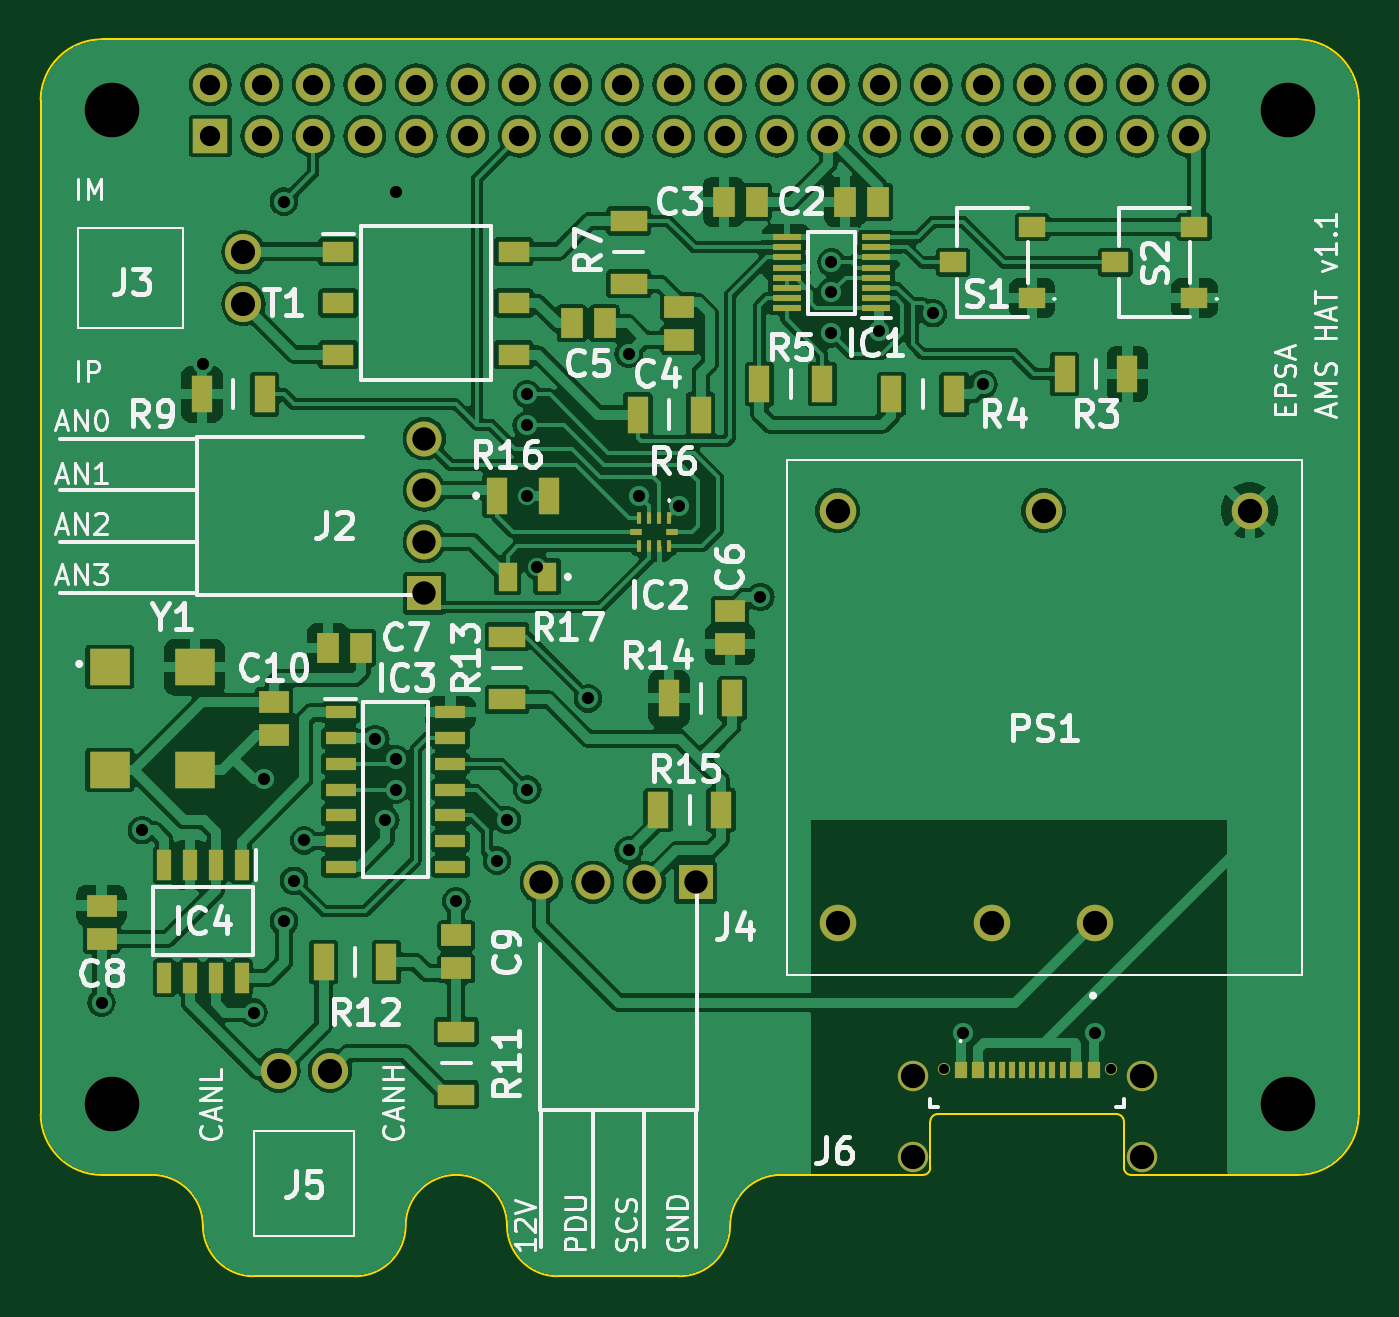
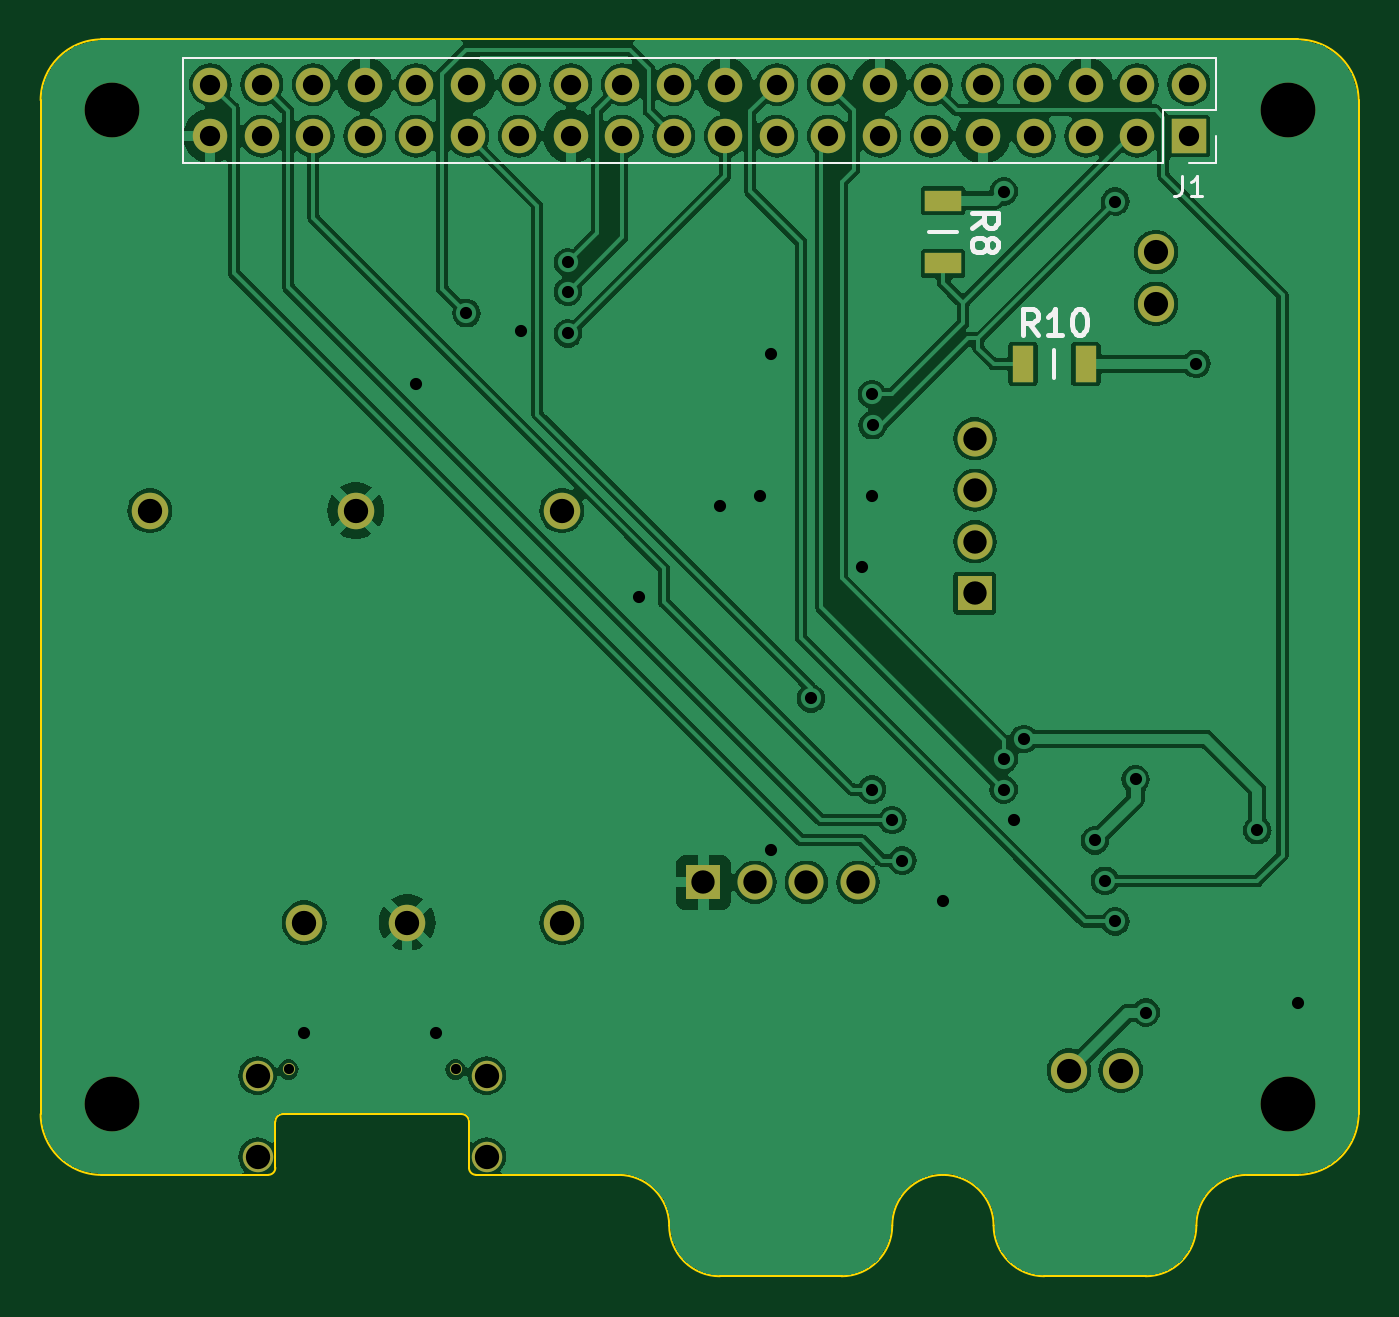
Circuit board: 11 layer files. Board 65.0 x 61.0 mm.
- bottom_copper: AMS Dongle-B_Cu.gbl (127923 bytes)
- bottom_mask: AMS Dongle-B_Mask.gbs (2628 bytes)
- paste: AMS Dongle-B_Paste.gbp (655 bytes)
- bottom_silk: AMS Dongle-B_Silkscreen.gbo (5486 bytes)
- outline: AMS Dongle-Edge_Cuts.gm1 (2565 bytes)
- top_copper: AMS Dongle-F_Cu.gtl (225302 bytes)
- top_mask: AMS Dongle-F_Mask.gts (6057 bytes)
- paste: AMS Dongle-F_Paste.gtp (4079 bytes)
- top_silk: AMS Dongle-F_Silkscreen.gto (68313 bytes)
- drill: AMS Dongle-NPTH.drl (394 bytes)
- drill: AMS Dongle-PTH.drl (2204 bytes)

=== bottom_copper: AMS Dongle-B_Cu.gbl (127923 bytes, source omitted) ===
=== bottom_mask: AMS Dongle-B_Mask.gbs ===
G04 #@! TF.GenerationSoftware,KiCad,Pcbnew,8.0.2*
G04 #@! TF.CreationDate,2024-07-09T10:44:42+02:00*
G04 #@! TF.ProjectId,AMS Dongle,414d5320-446f-46e6-976c-652e6b696361,rev?*
G04 #@! TF.SameCoordinates,Original*
G04 #@! TF.FileFunction,Soldermask,Bot*
G04 #@! TF.FilePolarity,Negative*
%FSLAX46Y46*%
G04 Gerber Fmt 4.6, Leading zero omitted, Abs format (unit mm)*
G04 Created by KiCad (PCBNEW 8.0.2) date 2024-07-09 10:44:42*
%MOMM*%
%LPD*%
G01*
G04 APERTURE LIST*
%ADD10C,2.700000*%
%ADD11C,0.600000*%
%ADD12C,1.500000*%
%ADD13C,1.785000*%
%ADD14R,1.725000X1.725000*%
%ADD15C,1.725000*%
%ADD16C,1.800000*%
%ADD17R,1.700000X1.700000*%
%ADD18O,1.700000X1.700000*%
%ADD19R,1.050000X1.800000*%
%ADD20R,1.800000X1.050000*%
G04 APERTURE END LIST*
D10*
X161500000Y-47500000D03*
D11*
X144530000Y-94800000D03*
X152770000Y-94800000D03*
D12*
X143000000Y-95100000D03*
X154300000Y-95100000D03*
X143000000Y-99100000D03*
X154300000Y-99100000D03*
D13*
X111730000Y-94856500D03*
X114270000Y-94856500D03*
D14*
X118924000Y-71310000D03*
D15*
X118924000Y-68770000D03*
X118924000Y-66230000D03*
X118924000Y-63690000D03*
D10*
X103500000Y-96500000D03*
X103500000Y-47500000D03*
D14*
X132310000Y-85576000D03*
D15*
X129770000Y-85576000D03*
X127230000Y-85576000D03*
X124690000Y-85576000D03*
D16*
X152000000Y-87560000D03*
X146920000Y-87560000D03*
X159620000Y-67240000D03*
X149460000Y-67240000D03*
X139300000Y-67240000D03*
X139300000Y-87560000D03*
D13*
X110000000Y-54500000D03*
X110000000Y-57040000D03*
D10*
X161500000Y-96500000D03*
D17*
X108370000Y-48770000D03*
D18*
X108370000Y-46230000D03*
X110910000Y-48770000D03*
X110910000Y-46230000D03*
X113450000Y-48770000D03*
X113450000Y-46230000D03*
X115990000Y-48770000D03*
X115990000Y-46230000D03*
X118530000Y-48770000D03*
X118530000Y-46230000D03*
X121070000Y-48770000D03*
X121070000Y-46230000D03*
X123610000Y-48770000D03*
X123610000Y-46230000D03*
X126150000Y-48770000D03*
X126150000Y-46230000D03*
X128690000Y-48770000D03*
X128690000Y-46230000D03*
X131230000Y-48770000D03*
X131230000Y-46230000D03*
X133770000Y-48770000D03*
X133770000Y-46230000D03*
X136310000Y-48770000D03*
X136310000Y-46230000D03*
X138850000Y-48770000D03*
X138850000Y-46230000D03*
X141390000Y-48770000D03*
X141390000Y-46230000D03*
X143930000Y-48770000D03*
X143930000Y-46230000D03*
X146470000Y-48770000D03*
X146470000Y-46230000D03*
X149010000Y-48770000D03*
X149010000Y-46230000D03*
X151550000Y-48770000D03*
X151550000Y-46230000D03*
X154090000Y-48770000D03*
X154090000Y-46230000D03*
X156630000Y-48770000D03*
X156630000Y-46230000D03*
D19*
X116550000Y-60000000D03*
X113450000Y-60000000D03*
D20*
X120500000Y-55050000D03*
X120500000Y-51950000D03*
M02*

=== paste: AMS Dongle-B_Paste.gbp ===
G04 #@! TF.GenerationSoftware,KiCad,Pcbnew,8.0.2*
G04 #@! TF.CreationDate,2024-07-09T10:44:42+02:00*
G04 #@! TF.ProjectId,AMS Dongle,414d5320-446f-46e6-976c-652e6b696361,rev?*
G04 #@! TF.SameCoordinates,Original*
G04 #@! TF.FileFunction,Paste,Bot*
G04 #@! TF.FilePolarity,Positive*
%FSLAX46Y46*%
G04 Gerber Fmt 4.6, Leading zero omitted, Abs format (unit mm)*
G04 Created by KiCad (PCBNEW 8.0.2) date 2024-07-09 10:44:42*
%MOMM*%
%LPD*%
G01*
G04 APERTURE LIST*
%ADD10R,1.050000X1.800000*%
%ADD11R,1.800000X1.050000*%
G04 APERTURE END LIST*
D10*
X116550000Y-60000000D03*
X113450000Y-60000000D03*
D11*
X120500000Y-55050000D03*
X120500000Y-51950000D03*
M02*

=== bottom_silk: AMS Dongle-B_Silkscreen.gbo ===
G04 #@! TF.GenerationSoftware,KiCad,Pcbnew,8.0.2*
G04 #@! TF.CreationDate,2024-07-09T10:44:42+02:00*
G04 #@! TF.ProjectId,AMS Dongle,414d5320-446f-46e6-976c-652e6b696361,rev?*
G04 #@! TF.SameCoordinates,Original*
G04 #@! TF.FileFunction,Legend,Bot*
G04 #@! TF.FilePolarity,Positive*
%FSLAX46Y46*%
G04 Gerber Fmt 4.6, Leading zero omitted, Abs format (unit mm)*
G04 Created by KiCad (PCBNEW 8.0.2) date 2024-07-09 10:44:42*
%MOMM*%
%LPD*%
G01*
G04 APERTURE LIST*
%ADD10C,0.150000*%
%ADD11C,0.254000*%
%ADD12C,0.120000*%
%ADD13C,0.200000*%
G04 APERTURE END LIST*
D10*
X108703333Y-50724819D02*
X108703333Y-51439104D01*
X108703333Y-51439104D02*
X108750952Y-51581961D01*
X108750952Y-51581961D02*
X108846190Y-51677200D01*
X108846190Y-51677200D02*
X108989047Y-51724819D01*
X108989047Y-51724819D02*
X109084285Y-51724819D01*
X107703333Y-51724819D02*
X108274761Y-51724819D01*
X107989047Y-51724819D02*
X107989047Y-50724819D01*
X107989047Y-50724819D02*
X108084285Y-50867676D01*
X108084285Y-50867676D02*
X108179523Y-50962914D01*
X108179523Y-50962914D02*
X108274761Y-51010533D01*
D11*
X115816428Y-58574318D02*
X116239762Y-57969556D01*
X116542143Y-58574318D02*
X116542143Y-57304318D01*
X116542143Y-57304318D02*
X116058333Y-57304318D01*
X116058333Y-57304318D02*
X115937381Y-57364794D01*
X115937381Y-57364794D02*
X115876904Y-57425270D01*
X115876904Y-57425270D02*
X115816428Y-57546222D01*
X115816428Y-57546222D02*
X115816428Y-57727651D01*
X115816428Y-57727651D02*
X115876904Y-57848603D01*
X115876904Y-57848603D02*
X115937381Y-57909080D01*
X115937381Y-57909080D02*
X116058333Y-57969556D01*
X116058333Y-57969556D02*
X116542143Y-57969556D01*
X114606904Y-58574318D02*
X115332619Y-58574318D01*
X114969762Y-58574318D02*
X114969762Y-57304318D01*
X114969762Y-57304318D02*
X115090714Y-57485746D01*
X115090714Y-57485746D02*
X115211666Y-57606699D01*
X115211666Y-57606699D02*
X115332619Y-57667175D01*
X113820714Y-57304318D02*
X113699761Y-57304318D01*
X113699761Y-57304318D02*
X113578809Y-57364794D01*
X113578809Y-57364794D02*
X113518333Y-57425270D01*
X113518333Y-57425270D02*
X113457857Y-57546222D01*
X113457857Y-57546222D02*
X113397380Y-57788127D01*
X113397380Y-57788127D02*
X113397380Y-58090508D01*
X113397380Y-58090508D02*
X113457857Y-58332413D01*
X113457857Y-58332413D02*
X113518333Y-58453365D01*
X113518333Y-58453365D02*
X113578809Y-58513842D01*
X113578809Y-58513842D02*
X113699761Y-58574318D01*
X113699761Y-58574318D02*
X113820714Y-58574318D01*
X113820714Y-58574318D02*
X113941666Y-58513842D01*
X113941666Y-58513842D02*
X114002142Y-58453365D01*
X114002142Y-58453365D02*
X114062619Y-58332413D01*
X114062619Y-58332413D02*
X114123095Y-58090508D01*
X114123095Y-58090508D02*
X114123095Y-57788127D01*
X114123095Y-57788127D02*
X114062619Y-57546222D01*
X114062619Y-57546222D02*
X114002142Y-57425270D01*
X114002142Y-57425270D02*
X113941666Y-57364794D01*
X113941666Y-57364794D02*
X113820714Y-57304318D01*
X119074318Y-53288333D02*
X118469556Y-52864999D01*
X119074318Y-52562618D02*
X117804318Y-52562618D01*
X117804318Y-52562618D02*
X117804318Y-53046428D01*
X117804318Y-53046428D02*
X117864794Y-53167380D01*
X117864794Y-53167380D02*
X117925270Y-53227857D01*
X117925270Y-53227857D02*
X118046222Y-53288333D01*
X118046222Y-53288333D02*
X118227651Y-53288333D01*
X118227651Y-53288333D02*
X118348603Y-53227857D01*
X118348603Y-53227857D02*
X118409080Y-53167380D01*
X118409080Y-53167380D02*
X118469556Y-53046428D01*
X118469556Y-53046428D02*
X118469556Y-52562618D01*
X118348603Y-54014047D02*
X118288127Y-53893095D01*
X118288127Y-53893095D02*
X118227651Y-53832618D01*
X118227651Y-53832618D02*
X118106699Y-53772142D01*
X118106699Y-53772142D02*
X118046222Y-53772142D01*
X118046222Y-53772142D02*
X117925270Y-53832618D01*
X117925270Y-53832618D02*
X117864794Y-53893095D01*
X117864794Y-53893095D02*
X117804318Y-54014047D01*
X117804318Y-54014047D02*
X117804318Y-54255952D01*
X117804318Y-54255952D02*
X117864794Y-54376904D01*
X117864794Y-54376904D02*
X117925270Y-54437380D01*
X117925270Y-54437380D02*
X118046222Y-54497857D01*
X118046222Y-54497857D02*
X118106699Y-54497857D01*
X118106699Y-54497857D02*
X118227651Y-54437380D01*
X118227651Y-54437380D02*
X118288127Y-54376904D01*
X118288127Y-54376904D02*
X118348603Y-54255952D01*
X118348603Y-54255952D02*
X118348603Y-54014047D01*
X118348603Y-54014047D02*
X118409080Y-53893095D01*
X118409080Y-53893095D02*
X118469556Y-53832618D01*
X118469556Y-53832618D02*
X118590508Y-53772142D01*
X118590508Y-53772142D02*
X118832413Y-53772142D01*
X118832413Y-53772142D02*
X118953365Y-53832618D01*
X118953365Y-53832618D02*
X119013842Y-53893095D01*
X119013842Y-53893095D02*
X119074318Y-54014047D01*
X119074318Y-54014047D02*
X119074318Y-54255952D01*
X119074318Y-54255952D02*
X119013842Y-54376904D01*
X119013842Y-54376904D02*
X118953365Y-54437380D01*
X118953365Y-54437380D02*
X118832413Y-54497857D01*
X118832413Y-54497857D02*
X118590508Y-54497857D01*
X118590508Y-54497857D02*
X118469556Y-54437380D01*
X118469556Y-54437380D02*
X118409080Y-54376904D01*
X118409080Y-54376904D02*
X118348603Y-54255952D01*
D12*
X107040000Y-47500000D02*
X107040000Y-44900000D01*
X107040000Y-50100000D02*
X107040000Y-48770000D01*
X108370000Y-50100000D02*
X107040000Y-50100000D01*
X109640000Y-47500000D02*
X107040000Y-47500000D01*
X109640000Y-50100000D02*
X109640000Y-47500000D01*
X157960000Y-44900000D02*
X107040000Y-44900000D01*
X157960000Y-50100000D02*
X109640000Y-50100000D01*
X157960000Y-50100000D02*
X157960000Y-44900000D01*
D13*
X115000000Y-60700000D02*
X115000000Y-59300000D01*
X119800000Y-53500000D02*
X121200000Y-53500000D01*
M02*

=== outline: AMS Dongle-Edge_Cuts.gm1 ===
G04 #@! TF.GenerationSoftware,KiCad,Pcbnew,8.0.2*
G04 #@! TF.CreationDate,2024-07-09T10:44:42+02:00*
G04 #@! TF.ProjectId,AMS Dongle,414d5320-446f-46e6-976c-652e6b696361,rev?*
G04 #@! TF.SameCoordinates,Original*
G04 #@! TF.FileFunction,Profile,NP*
%FSLAX46Y46*%
G04 Gerber Fmt 4.6, Leading zero omitted, Abs format (unit mm)*
G04 Created by KiCad (PCBNEW 8.0.2) date 2024-07-09 10:44:42*
%MOMM*%
%LPD*%
G01*
G04 APERTURE LIST*
G04 #@! TA.AperFunction,Profile*
%ADD10C,0.100000*%
G04 #@! TD*
G04 APERTURE END LIST*
D10*
X118000000Y-102500000D02*
G75*
G02*
X115500000Y-105000000I-2500000J0D01*
G01*
X105500000Y-100000000D02*
G75*
G02*
X108000000Y-102500000I0J-2500000D01*
G01*
X118000000Y-102500000D02*
G75*
G02*
X120500000Y-100000000I2500000J0D01*
G01*
X162000000Y-44000000D02*
G75*
G02*
X165000000Y-47000000I0J-3000000D01*
G01*
X165000000Y-97000000D02*
X165000000Y-47000000D01*
X144250000Y-97000000D02*
X153050000Y-97000000D01*
X100000000Y-47000000D02*
X100000000Y-63000000D01*
X134000000Y-102500000D02*
G75*
G02*
X131500000Y-105000000I-2500000J0D01*
G01*
X125500000Y-105000000D02*
X131500000Y-105000000D01*
X100000000Y-63000000D02*
X100000000Y-81000000D01*
X143875000Y-97375000D02*
G75*
G02*
X144250000Y-97000000I375000J0D01*
G01*
X143875000Y-99650000D02*
X143875000Y-97375000D01*
X103000000Y-100000000D02*
G75*
G02*
X100000000Y-97000000I0J3000000D01*
G01*
X143875000Y-99650000D02*
G75*
G02*
X143525000Y-100000000I-350000J0D01*
G01*
X125500000Y-105000000D02*
G75*
G02*
X123000000Y-102500000I0J2500000D01*
G01*
X160500000Y-100000000D02*
X155925000Y-100000000D01*
X110500000Y-105000000D02*
X115500000Y-105000000D01*
X136500000Y-100000000D02*
X141375000Y-100000000D01*
X103000000Y-100000000D02*
X105500000Y-100000000D01*
X134000000Y-102500000D02*
G75*
G02*
X136500000Y-100000000I2500000J0D01*
G01*
X143525000Y-100000000D02*
X141375000Y-100000000D01*
X155925000Y-100000000D02*
X153775000Y-100000000D01*
X120500000Y-100000000D02*
G75*
G02*
X123000000Y-102500000I0J-2500000D01*
G01*
X110500000Y-105000000D02*
G75*
G02*
X108000000Y-102500000I0J2500000D01*
G01*
X160500000Y-100000000D02*
X162000000Y-100000000D01*
X153425000Y-99650000D02*
X153425000Y-97375000D01*
X165000000Y-97000000D02*
G75*
G02*
X162000000Y-100000000I-3000000J0D01*
G01*
X100000000Y-47000000D02*
G75*
G02*
X103000000Y-44000000I3000000J0D01*
G01*
X153775000Y-100000000D02*
G75*
G02*
X153425000Y-99650000I0J350000D01*
G01*
X100000000Y-81000000D02*
X100000000Y-97000000D01*
X153050000Y-97000000D02*
G75*
G02*
X153425000Y-97375000I0J-375000D01*
G01*
X162000000Y-44000000D02*
X103000000Y-44000000D01*
M02*

=== top_copper: AMS Dongle-F_Cu.gtl (225302 bytes, source omitted) ===
=== top_mask: AMS Dongle-F_Mask.gts ===
G04 #@! TF.GenerationSoftware,KiCad,Pcbnew,8.0.2*
G04 #@! TF.CreationDate,2024-07-09T10:44:42+02:00*
G04 #@! TF.ProjectId,AMS Dongle,414d5320-446f-46e6-976c-652e6b696361,rev?*
G04 #@! TF.SameCoordinates,Original*
G04 #@! TF.FileFunction,Soldermask,Top*
G04 #@! TF.FilePolarity,Negative*
%FSLAX46Y46*%
G04 Gerber Fmt 4.6, Leading zero omitted, Abs format (unit mm)*
G04 Created by KiCad (PCBNEW 8.0.2) date 2024-07-09 10:44:42*
%MOMM*%
%LPD*%
G01*
G04 APERTURE LIST*
%ADD10R,0.950000X1.450000*%
%ADD11R,1.470000X1.070000*%
%ADD12C,2.700000*%
%ADD13R,0.650000X0.800000*%
%ADD14R,0.300000X0.800000*%
%ADD15C,0.600000*%
%ADD16C,1.500000*%
%ADD17R,1.050000X1.800000*%
%ADD18R,1.800000X1.050000*%
%ADD19C,1.785000*%
%ADD20R,1.070000X1.470000*%
%ADD21R,1.725000X1.725000*%
%ADD22C,1.725000*%
%ADD23R,1.425000X0.300000*%
%ADD24R,2.000000X1.800000*%
%ADD25R,1.525000X0.650000*%
%ADD26R,1.300000X1.000000*%
%ADD27C,1.800000*%
%ADD28R,0.250000X0.620000*%
%ADD29R,0.620000X0.300000*%
%ADD30R,1.550000X1.050000*%
%ADD31R,0.700000X1.500000*%
%ADD32R,1.700000X1.700000*%
%ADD33O,1.700000X1.700000*%
G04 APERTURE END LIST*
D10*
X124975000Y-70500000D03*
X123025000Y-70500000D03*
D11*
X120500000Y-89820000D03*
X120500000Y-88180000D03*
X131500000Y-58820000D03*
X131500000Y-57180000D03*
D12*
X161500000Y-47500000D03*
D13*
X145370000Y-94850000D03*
X146220000Y-94850000D03*
D14*
X147400000Y-94850000D03*
X148400000Y-94850000D03*
X148900000Y-94850000D03*
X149900000Y-94850000D03*
D13*
X151080000Y-94850000D03*
X151930000Y-94850000D03*
D14*
X150400000Y-94850000D03*
X149400000Y-94850000D03*
X147900000Y-94850000D03*
X146900000Y-94850000D03*
D15*
X144530000Y-94800000D03*
X152770000Y-94800000D03*
D16*
X143000000Y-95100000D03*
X154300000Y-95100000D03*
X143000000Y-99100000D03*
X154300000Y-99100000D03*
D17*
X153600000Y-60500000D03*
X150500000Y-60500000D03*
D18*
X129000000Y-56050000D03*
X129000000Y-52950000D03*
X123000000Y-76550000D03*
X123000000Y-73450000D03*
D17*
X107950000Y-61500000D03*
X111050000Y-61500000D03*
X129450000Y-62500000D03*
X132550000Y-62500000D03*
D19*
X111730000Y-94856500D03*
X114270000Y-94856500D03*
D18*
X120500000Y-92950000D03*
X120500000Y-96050000D03*
D20*
X139680000Y-52000000D03*
X141320000Y-52000000D03*
D21*
X118924000Y-71310000D03*
D22*
X118924000Y-68770000D03*
X118924000Y-66230000D03*
X118924000Y-63690000D03*
D17*
X130450000Y-82000000D03*
X133550000Y-82000000D03*
D23*
X141212000Y-57250000D03*
X141212000Y-56750000D03*
X141212000Y-56250000D03*
X141212000Y-55750000D03*
X141212000Y-55250000D03*
X141212000Y-54750000D03*
X141212000Y-54250000D03*
X141212000Y-53750000D03*
X136788000Y-53750000D03*
X136788000Y-54250000D03*
X136788000Y-54750000D03*
X136788000Y-55250000D03*
X136788000Y-55750000D03*
X136788000Y-56250000D03*
X136788000Y-56750000D03*
X136788000Y-57250000D03*
D20*
X126180000Y-58000000D03*
X127820000Y-58000000D03*
D11*
X111500000Y-78320000D03*
X111500000Y-76680000D03*
D24*
X103400000Y-74960000D03*
X103400000Y-80040000D03*
X107600000Y-80040000D03*
X107600000Y-74960000D03*
D12*
X103500000Y-96500000D03*
D25*
X114788000Y-77190000D03*
X114788000Y-78460000D03*
X114788000Y-79730000D03*
X114788000Y-81000000D03*
X114788000Y-82270000D03*
X114788000Y-83540000D03*
X114788000Y-84810000D03*
X120212000Y-84810000D03*
X120212000Y-83540000D03*
X120212000Y-82270000D03*
X120212000Y-81000000D03*
X120212000Y-79730000D03*
X120212000Y-78460000D03*
X120212000Y-77190000D03*
D17*
X141950000Y-61500000D03*
X145050000Y-61500000D03*
D12*
X103500000Y-47500000D03*
D26*
X156900000Y-56750000D03*
X153000000Y-55000000D03*
X156900000Y-53250000D03*
D20*
X133680000Y-52000000D03*
X135320000Y-52000000D03*
D21*
X132310000Y-85576000D03*
D22*
X129770000Y-85576000D03*
X127230000Y-85576000D03*
X124690000Y-85576000D03*
D27*
X152000000Y-87560000D03*
X146920000Y-87560000D03*
X159620000Y-67240000D03*
X149460000Y-67240000D03*
X139300000Y-67240000D03*
X139300000Y-87560000D03*
D19*
X110000000Y-54500000D03*
X110000000Y-57040000D03*
D17*
X135450000Y-61000000D03*
X138550000Y-61000000D03*
D28*
X131000000Y-67600000D03*
X130500000Y-67600000D03*
X130000000Y-67600000D03*
X129500000Y-67600000D03*
D29*
X129385000Y-68290000D03*
D28*
X129500000Y-68980000D03*
X130000000Y-68980000D03*
X130500000Y-68980000D03*
X131000000Y-68980000D03*
D29*
X131115000Y-68290000D03*
D12*
X161500000Y-96500000D03*
D20*
X114180000Y-74000000D03*
X115820000Y-74000000D03*
D17*
X117050000Y-89500000D03*
X113950000Y-89500000D03*
D26*
X148900000Y-56750000D03*
X145000000Y-55000000D03*
X148900000Y-53250000D03*
D17*
X134100000Y-76500000D03*
X131000000Y-76500000D03*
D11*
X134000000Y-73820000D03*
X134000000Y-72180000D03*
D30*
X114675000Y-54460000D03*
X114675000Y-57000000D03*
X114675000Y-59540000D03*
X123325000Y-59540000D03*
X123325000Y-57000000D03*
X123325000Y-54460000D03*
D11*
X103000000Y-88357500D03*
X103000000Y-86717500D03*
D17*
X122500000Y-66500000D03*
X125050000Y-66500000D03*
D31*
X109905000Y-84725000D03*
X108635000Y-84725000D03*
X107365000Y-84725000D03*
X106095000Y-84725000D03*
X106095000Y-90275000D03*
X107365000Y-90275000D03*
X108635000Y-90275000D03*
X109905000Y-90275000D03*
D32*
X108370000Y-48770000D03*
D33*
X108370000Y-46230000D03*
X110910000Y-48770000D03*
X110910000Y-46230000D03*
X113450000Y-48770000D03*
X113450000Y-46230000D03*
X115990000Y-48770000D03*
X115990000Y-46230000D03*
X118530000Y-48770000D03*
X118530000Y-46230000D03*
X121070000Y-48770000D03*
X121070000Y-46230000D03*
X123610000Y-48770000D03*
X123610000Y-46230000D03*
X126150000Y-48770000D03*
X126150000Y-46230000D03*
X128690000Y-48770000D03*
X128690000Y-46230000D03*
X131230000Y-48770000D03*
X131230000Y-46230000D03*
X133770000Y-48770000D03*
X133770000Y-46230000D03*
X136310000Y-48770000D03*
X136310000Y-46230000D03*
X138850000Y-48770000D03*
X138850000Y-46230000D03*
X141390000Y-48770000D03*
X141390000Y-46230000D03*
X143930000Y-48770000D03*
X143930000Y-46230000D03*
X146470000Y-48770000D03*
X146470000Y-46230000D03*
X149010000Y-48770000D03*
X149010000Y-46230000D03*
X151550000Y-48770000D03*
X151550000Y-46230000D03*
X154090000Y-48770000D03*
X154090000Y-46230000D03*
X156630000Y-48770000D03*
X156630000Y-46230000D03*
M02*

=== paste: AMS Dongle-F_Paste.gtp ===
G04 #@! TF.GenerationSoftware,KiCad,Pcbnew,8.0.2*
G04 #@! TF.CreationDate,2024-07-09T10:44:42+02:00*
G04 #@! TF.ProjectId,AMS Dongle,414d5320-446f-46e6-976c-652e6b696361,rev?*
G04 #@! TF.SameCoordinates,Original*
G04 #@! TF.FileFunction,Paste,Top*
G04 #@! TF.FilePolarity,Positive*
%FSLAX46Y46*%
G04 Gerber Fmt 4.6, Leading zero omitted, Abs format (unit mm)*
G04 Created by KiCad (PCBNEW 8.0.2) date 2024-07-09 10:44:42*
%MOMM*%
%LPD*%
G01*
G04 APERTURE LIST*
%ADD10R,0.950000X1.450000*%
%ADD11R,1.470000X1.070000*%
%ADD12R,0.650000X0.800000*%
%ADD13R,0.300000X0.800000*%
%ADD14R,1.050000X1.800000*%
%ADD15R,1.800000X1.050000*%
%ADD16R,1.070000X1.470000*%
%ADD17R,1.425000X0.300000*%
%ADD18R,2.000000X1.800000*%
%ADD19R,1.525000X0.650000*%
%ADD20R,1.300000X1.000000*%
%ADD21R,0.250000X0.620000*%
%ADD22R,0.620000X0.300000*%
%ADD23R,1.550000X1.050000*%
%ADD24R,0.700000X1.500000*%
G04 APERTURE END LIST*
D10*
X124975000Y-70500000D03*
X123025000Y-70500000D03*
D11*
X120500000Y-89820000D03*
X120500000Y-88180000D03*
X131500000Y-58820000D03*
X131500000Y-57180000D03*
D12*
X145370000Y-94850000D03*
X146220000Y-94850000D03*
D13*
X147400000Y-94850000D03*
X148400000Y-94850000D03*
X148900000Y-94850000D03*
X149900000Y-94850000D03*
D12*
X151080000Y-94850000D03*
X151930000Y-94850000D03*
D13*
X150400000Y-94850000D03*
X149400000Y-94850000D03*
X147900000Y-94850000D03*
X146900000Y-94850000D03*
D14*
X153600000Y-60500000D03*
X150500000Y-60500000D03*
D15*
X129000000Y-56050000D03*
X129000000Y-52950000D03*
X123000000Y-76550000D03*
X123000000Y-73450000D03*
D14*
X107950000Y-61500000D03*
X111050000Y-61500000D03*
X129450000Y-62500000D03*
X132550000Y-62500000D03*
D15*
X120500000Y-92950000D03*
X120500000Y-96050000D03*
D16*
X139680000Y-52000000D03*
X141320000Y-52000000D03*
D14*
X130450000Y-82000000D03*
X133550000Y-82000000D03*
D17*
X141212000Y-57250000D03*
X141212000Y-56750000D03*
X141212000Y-56250000D03*
X141212000Y-55750000D03*
X141212000Y-55250000D03*
X141212000Y-54750000D03*
X141212000Y-54250000D03*
X141212000Y-53750000D03*
X136788000Y-53750000D03*
X136788000Y-54250000D03*
X136788000Y-54750000D03*
X136788000Y-55250000D03*
X136788000Y-55750000D03*
X136788000Y-56250000D03*
X136788000Y-56750000D03*
X136788000Y-57250000D03*
D16*
X126180000Y-58000000D03*
X127820000Y-58000000D03*
D11*
X111500000Y-78320000D03*
X111500000Y-76680000D03*
D18*
X103400000Y-74960000D03*
X103400000Y-80040000D03*
X107600000Y-80040000D03*
X107600000Y-74960000D03*
D19*
X114788000Y-77190000D03*
X114788000Y-78460000D03*
X114788000Y-79730000D03*
X114788000Y-81000000D03*
X114788000Y-82270000D03*
X114788000Y-83540000D03*
X114788000Y-84810000D03*
X120212000Y-84810000D03*
X120212000Y-83540000D03*
X120212000Y-82270000D03*
X120212000Y-81000000D03*
X120212000Y-79730000D03*
X120212000Y-78460000D03*
X120212000Y-77190000D03*
D14*
X141950000Y-61500000D03*
X145050000Y-61500000D03*
D20*
X156900000Y-56750000D03*
X153000000Y-55000000D03*
X156900000Y-53250000D03*
D16*
X133680000Y-52000000D03*
X135320000Y-52000000D03*
D14*
X135450000Y-61000000D03*
X138550000Y-61000000D03*
D21*
X131000000Y-67600000D03*
X130500000Y-67600000D03*
X130000000Y-67600000D03*
X129500000Y-67600000D03*
D22*
X129385000Y-68290000D03*
D21*
X129500000Y-68980000D03*
X130000000Y-68980000D03*
X130500000Y-68980000D03*
X131000000Y-68980000D03*
D22*
X131115000Y-68290000D03*
D16*
X114180000Y-74000000D03*
X115820000Y-74000000D03*
D14*
X117050000Y-89500000D03*
X113950000Y-89500000D03*
D20*
X148900000Y-56750000D03*
X145000000Y-55000000D03*
X148900000Y-53250000D03*
D14*
X134100000Y-76500000D03*
X131000000Y-76500000D03*
D11*
X134000000Y-73820000D03*
X134000000Y-72180000D03*
D23*
X114675000Y-54460000D03*
X114675000Y-57000000D03*
X114675000Y-59540000D03*
X123325000Y-59540000D03*
X123325000Y-57000000D03*
X123325000Y-54460000D03*
D11*
X103000000Y-88357500D03*
X103000000Y-86717500D03*
D14*
X122500000Y-66500000D03*
X125050000Y-66500000D03*
D24*
X109905000Y-84725000D03*
X108635000Y-84725000D03*
X107365000Y-84725000D03*
X106095000Y-84725000D03*
X106095000Y-90275000D03*
X107365000Y-90275000D03*
X108635000Y-90275000D03*
X109905000Y-90275000D03*
M02*

=== top_silk: AMS Dongle-F_Silkscreen.gto (68313 bytes, source omitted) ===
=== drill: AMS Dongle-NPTH.drl ===
M48
; DRILL file {KiCad 8.0.2} date 2024-07-09T10:44:45+0200
; FORMAT={-:-/ absolute / inch / decimal}
; #@! TF.CreationDate,2024-07-09T10:44:45+02:00
; #@! TF.GenerationSoftware,Kicad,Pcbnew,8.0.2
; #@! TF.FileFunction,NonPlated,1,2,NPTH
FMAT,2
INCH
; #@! TA.AperFunction,NonPlated,NPTH,ComponentDrill
T1C0.1063
%
G90
G05
T1
X4.0748Y-1.8701
X4.0748Y-3.7992
X6.3583Y-1.8701
X6.3583Y-3.7992
M30

=== drill: AMS Dongle-PTH.drl ===
M48
; DRILL file {KiCad 8.0.2} date 2024-07-09T10:44:45+0200
; FORMAT={-:-/ absolute / inch / decimal}
; #@! TF.CreationDate,2024-07-09T10:44:45+02:00
; #@! TF.GenerationSoftware,Kicad,Pcbnew,8.0.2
; #@! TF.FileFunction,Plated,1,2,PTH
FMAT,2
INCH
; #@! TA.AperFunction,Plated,PTH,ComponentDrill
T1C0.0197
; #@! TA.AperFunction,Plated,PTH,ViaDrill
T2C0.0236
; #@! TA.AperFunction,Plated,PTH,ComponentDrill
T3C0.0394
; #@! TA.AperFunction,Plated,PTH,ComponentDrill
T4C0.0453
; #@! TA.AperFunction,Plated,PTH,ComponentDrill
T5C0.0469
; #@! TA.AperFunction,Plated,PTH,ComponentDrill
T6C0.0472
%
G90
G05
T1
X5.6902Y-3.7323
X6.0146Y-3.7323
T2
X4.0551Y-3.6024
X4.1339Y-3.2677
X4.252Y-2.3622
X4.3504Y-3.622
X4.3701Y-3.1693
X4.4094Y-2.0472
X4.4094Y-3.4449
X4.4291Y-3.3661
X4.4488Y-3.2874
X4.5866Y-3.0906
X4.6063Y-3.248
X4.626Y-2.0276
X4.626Y-3.1299
X4.626Y-3.189
X4.7441Y-3.4055
X4.8228Y-3.3268
X4.8425Y-3.248
X4.8807Y-2.4815
X4.8819Y-2.4213
X4.8819Y-2.6181
X4.8819Y-3.189
X4.9016Y-2.7559
X5.0Y-3.0118
X5.0787Y-2.3425
X5.0787Y-3.3071
X5.0984Y-2.6181
X5.1772Y-2.6378
X5.3346Y-2.815
X5.4724Y-2.1654
X5.4724Y-2.2224
X5.4724Y-2.3031
X5.5642Y-2.2976
X5.6693Y-2.2638
X5.7283Y-3.6614
X5.7677Y-2.4016
X5.9843Y-3.6614
T3
X4.2665Y-1.8201
X4.2665Y-1.9201
X4.3665Y-1.8201
X4.3665Y-1.9201
X4.4665Y-1.8201
X4.4665Y-1.9201
X4.5665Y-1.8201
X4.5665Y-1.9201
X4.6665Y-1.8201
X4.6665Y-1.9201
X4.7665Y-1.8201
X4.7665Y-1.9201
X4.8665Y-1.8201
X4.8665Y-1.9201
X4.9665Y-1.8201
X4.9665Y-1.9201
X5.0665Y-1.8201
X5.0665Y-1.9201
X5.1665Y-1.8201
X5.1665Y-1.9201
X5.2665Y-1.8201
X5.2665Y-1.9201
X5.3665Y-1.8201
X5.3665Y-1.9201
X5.4665Y-1.8201
X5.4665Y-1.9201
X5.5665Y-1.8201
X5.5665Y-1.9201
X5.6665Y-1.8201
X5.6665Y-1.9201
X5.7665Y-1.8201
X5.7665Y-1.9201
X5.8665Y-1.8201
X5.8665Y-1.9201
X5.9665Y-1.8201
X5.9665Y-1.9201
X6.0665Y-1.8201
X6.0665Y-1.9201
X6.1665Y-1.8201
X6.1665Y-1.9201
T4
X4.682Y-2.5075
X4.682Y-2.6075
X4.682Y-2.7075
X4.682Y-2.8075
X4.9091Y-3.3691
X5.0091Y-3.3691
X5.1091Y-3.3691
X5.2091Y-3.3691
T5
X4.3307Y-2.1457
X4.3307Y-2.2457
X4.3988Y-3.7345
X4.4988Y-3.7345
T6
X5.4843Y-2.6472
X5.4843Y-3.4472
X5.6299Y-3.7441
X5.6299Y-3.9016
X5.7843Y-3.4472
X5.8843Y-2.6472
X5.9843Y-3.4472
X6.0748Y-3.7441
X6.0748Y-3.9016
X6.2843Y-2.6472
M30

